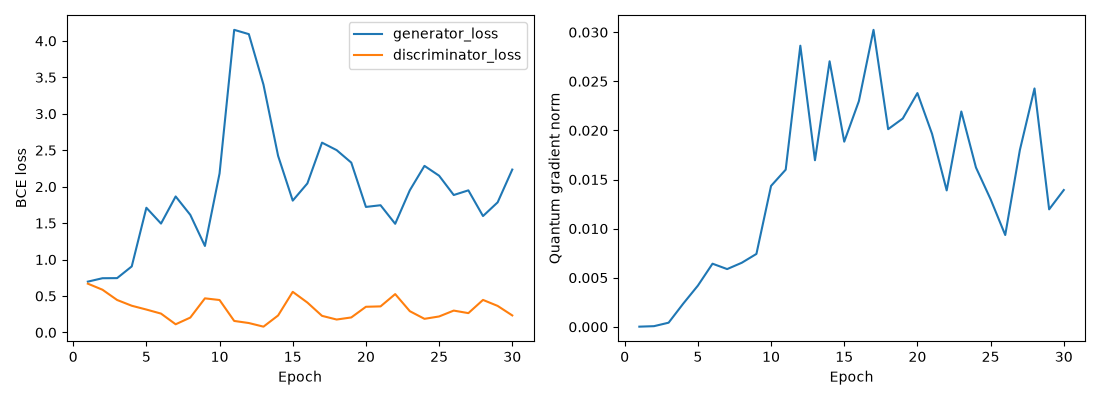

Values plotted in this chart, from the file beside it:
epoch, generator_loss, discriminator_loss, quantum_gradient_norm
1, 0.6969, 0.6692, 1.8891605896955142e-05
2, 0.7438, 0.586, 6.849599463129515e-05
3, 0.7452, 0.4454, 0.0004229
4, 0.9059, 0.3663, 0.002365
5, 1.711, 0.3141, 0.004197
6, 1.494, 0.2585, 0.006429
7, 1.866, 0.112, 0.005882
8, 1.613, 0.2039, 0.006526
9, 1.186, 0.4677, 0.007425
10, 2.181, 0.4449, 0.01435
11, 4.151, 0.1577, 0.016
12, 4.092, 0.1291, 0.02863
13, 3.4, 0.07937, 0.01696
14, 2.423, 0.2328, 0.02704
15, 1.808, 0.557, 0.01885
16, 2.044, 0.4101, 0.02298
17, 2.604, 0.2277, 0.03024
18, 2.501, 0.1771, 0.02013
19, 2.33, 0.2058, 0.02121
20, 1.722, 0.3521, 0.0238
21, 1.745, 0.3574, 0.01965
22, 1.491, 0.526, 0.01389
23, 1.951, 0.2916, 0.02193
24, 2.285, 0.1868, 0.01622
25, 2.15, 0.2192, 0.01299
26, 1.885, 0.2998, 0.00935
27, 1.949, 0.265, 0.018
28, 1.597, 0.4462, 0.02427
29, 1.785, 0.364, 0.01196
30, 2.234, 0.2335, 0.01393
